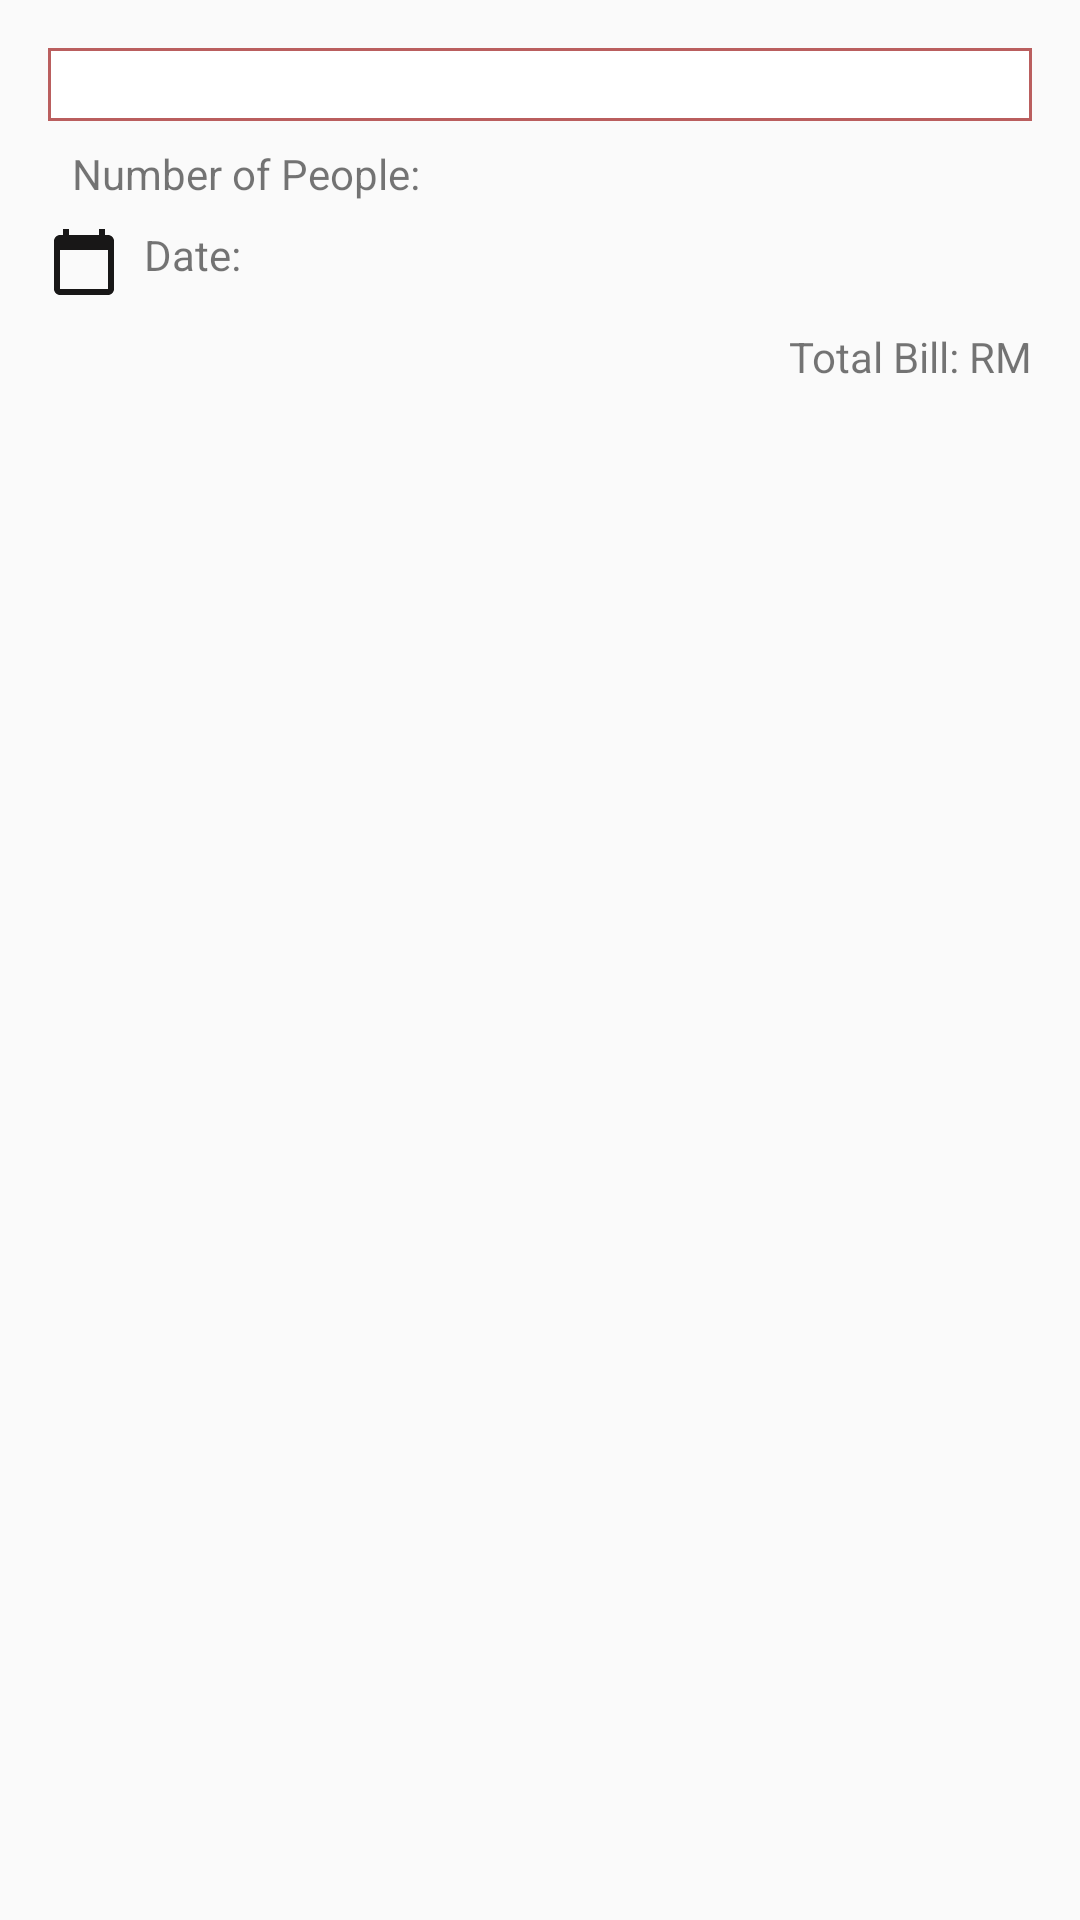

Write the Android layout XML for this screen, with the resource values it uses.
<!-- AndroidManifest.xml: application theme Theme.Assignment2 -->
<!-- res/layout/breakdown_entry.xml -->
<?xml version="1.0" encoding="utf-8"?>
<LinearLayout xmlns:android="http://schemas.android.com/apk/res/android"
    xmlns:tools="http://schemas.android.com/tools"
    android:layout_width="match_parent"
    android:layout_height="match_parent"
    android:orientation="vertical">

    <LinearLayout
        android:layout_width="match_parent"
        android:layout_height="wrap_content"
        android:orientation="vertical"
        android:padding="16dp">

        <TextView
            android:id="@+id/tv_title"
            android:layout_width="match_parent"
            android:layout_height="wrap_content"
            android:text=""
            android:textSize="18sp"
            android:textColor="@color/black"
            android:background="@drawable/back" />

        <LinearLayout
            android:layout_width="wrap_content"
            android:layout_height="wrap_content"
            android:orientation="horizontal"
            android:layout_marginTop="8dp">

            <ImageView
                android:layout_width="wrap_content"
                android:layout_height="wrap_content"
                android:src="@drawable/ic_people"
                android:layout_gravity="center_vertical"
                android:layout_marginEnd="8dp" />

            <TextView
                android:id="@+id/textView"
                android:layout_width="wrap_content"
                android:layout_height="wrap_content"
                android:text="Number of People: " />

            <TextView
                android:id="@+id/tv_noOfPpl"
                android:layout_width="wrap_content"
                android:layout_height="wrap_content"
                android:text=""
                android:textSize="14sp" />

        </LinearLayout>

        <LinearLayout
            android:layout_width="match_parent"
            android:layout_height="match_parent"
            android:layout_marginTop="8dp"
            android:orientation="horizontal">

            <ImageView
                android:layout_width="wrap_content"
                android:layout_height="wrap_content"
                android:layout_gravity="center_vertical"
                android:layout_marginEnd="8dp"
                android:src="@drawable/ic_calendar" />

            <TextView
                android:id="@+id/textView2"
                android:layout_width="wrap_content"
                android:layout_height="wrap_content"
                android:text="Date: " />

            <TextView
                android:id="@+id/tv_date"
                android:layout_width="wrap_content"
                android:layout_height="wrap_content"
                android:text=""
                android:textSize="14sp" />

        </LinearLayout>

        <LinearLayout
            android:layout_width="match_parent"
            android:layout_height="wrap_content"
            android:layout_marginTop="8dp"
            android:orientation="horizontal"
            android:gravity="end"
            android:visibility="gone">

            <TextView
                android:id="@+id/tv_whoPays"
                android:layout_width="wrap_content"
                android:layout_height="wrap_content"
                android:text="" />

            <TextView
                android:id="@+id/tv_result"
                android:layout_width="wrap_content"
                android:layout_height="wrap_content"
                android:text=""/>

        </LinearLayout>

        <LinearLayout
            android:layout_width="match_parent"
            android:layout_height="wrap_content"
            android:layout_marginTop="8dp"
            android:orientation="horizontal"
            android:gravity="end">

            <TextView
                android:id="@+id/textView3"
                android:layout_width="wrap_content"
                android:layout_height="wrap_content"
                android:text="Total Bill: RM" />

            <TextView
                android:id="@+id/tv_bill"
                android:layout_width="wrap_content"
                android:layout_height="wrap_content"
                android:text=""
                android:textSize="16sp" />

        </LinearLayout>

    </LinearLayout>
</LinearLayout>
<!-- resources referenced by this layout -->
<resources>
  <color name="black">#FF000000</color>
  <!-- drawable back (drawable) -->
  <?xml version="1.0" encoding="utf-8"?>
  <shape xmlns:android="http://schemas.android.com/apk/res/android" android:shape="rectangle" >
      <solid android:color="@android:color/white" />
      <stroke android:width="1dip" android:color="#BA5E5E"/>
  </shape>
  <!-- drawable ic_calendar (drawable) -->
  <vector android:height="24dp" android:tint="#181717"
      android:viewportHeight="24" android:viewportWidth="24"
      android:width="24dp" xmlns:android="http://schemas.android.com/apk/res/android">
      <path android:fillColor="@android:color/white" android:pathData="M20,3h-1L19,1h-2v2L7,3L7,1L5,1v2L4,3c-1.1,0 -2,0.9 -2,2v16c0,1.1 0.9,2 2,2h16c1.1,0 2,-0.9 2,-2L22,5c0,-1.1 -0.9,-2 -2,-2zM20,21L4,21L4,8h16v13z"/>
  </vector>
  <style name="Theme.Assignment2" parent="Theme.AppCompat.Light.DarkActionBar">
          
          <item name="colorPrimary">#494F80</item>
          <item name="colorPrimaryDark">@color/purple_700</item>
          <item name="colorAccent">@color/teal_200</item>
          
      </style>
  <color name="purple_700">#FF3700B3</color>
  <color name="teal_200">#FF03DAC5</color>
</resources>
